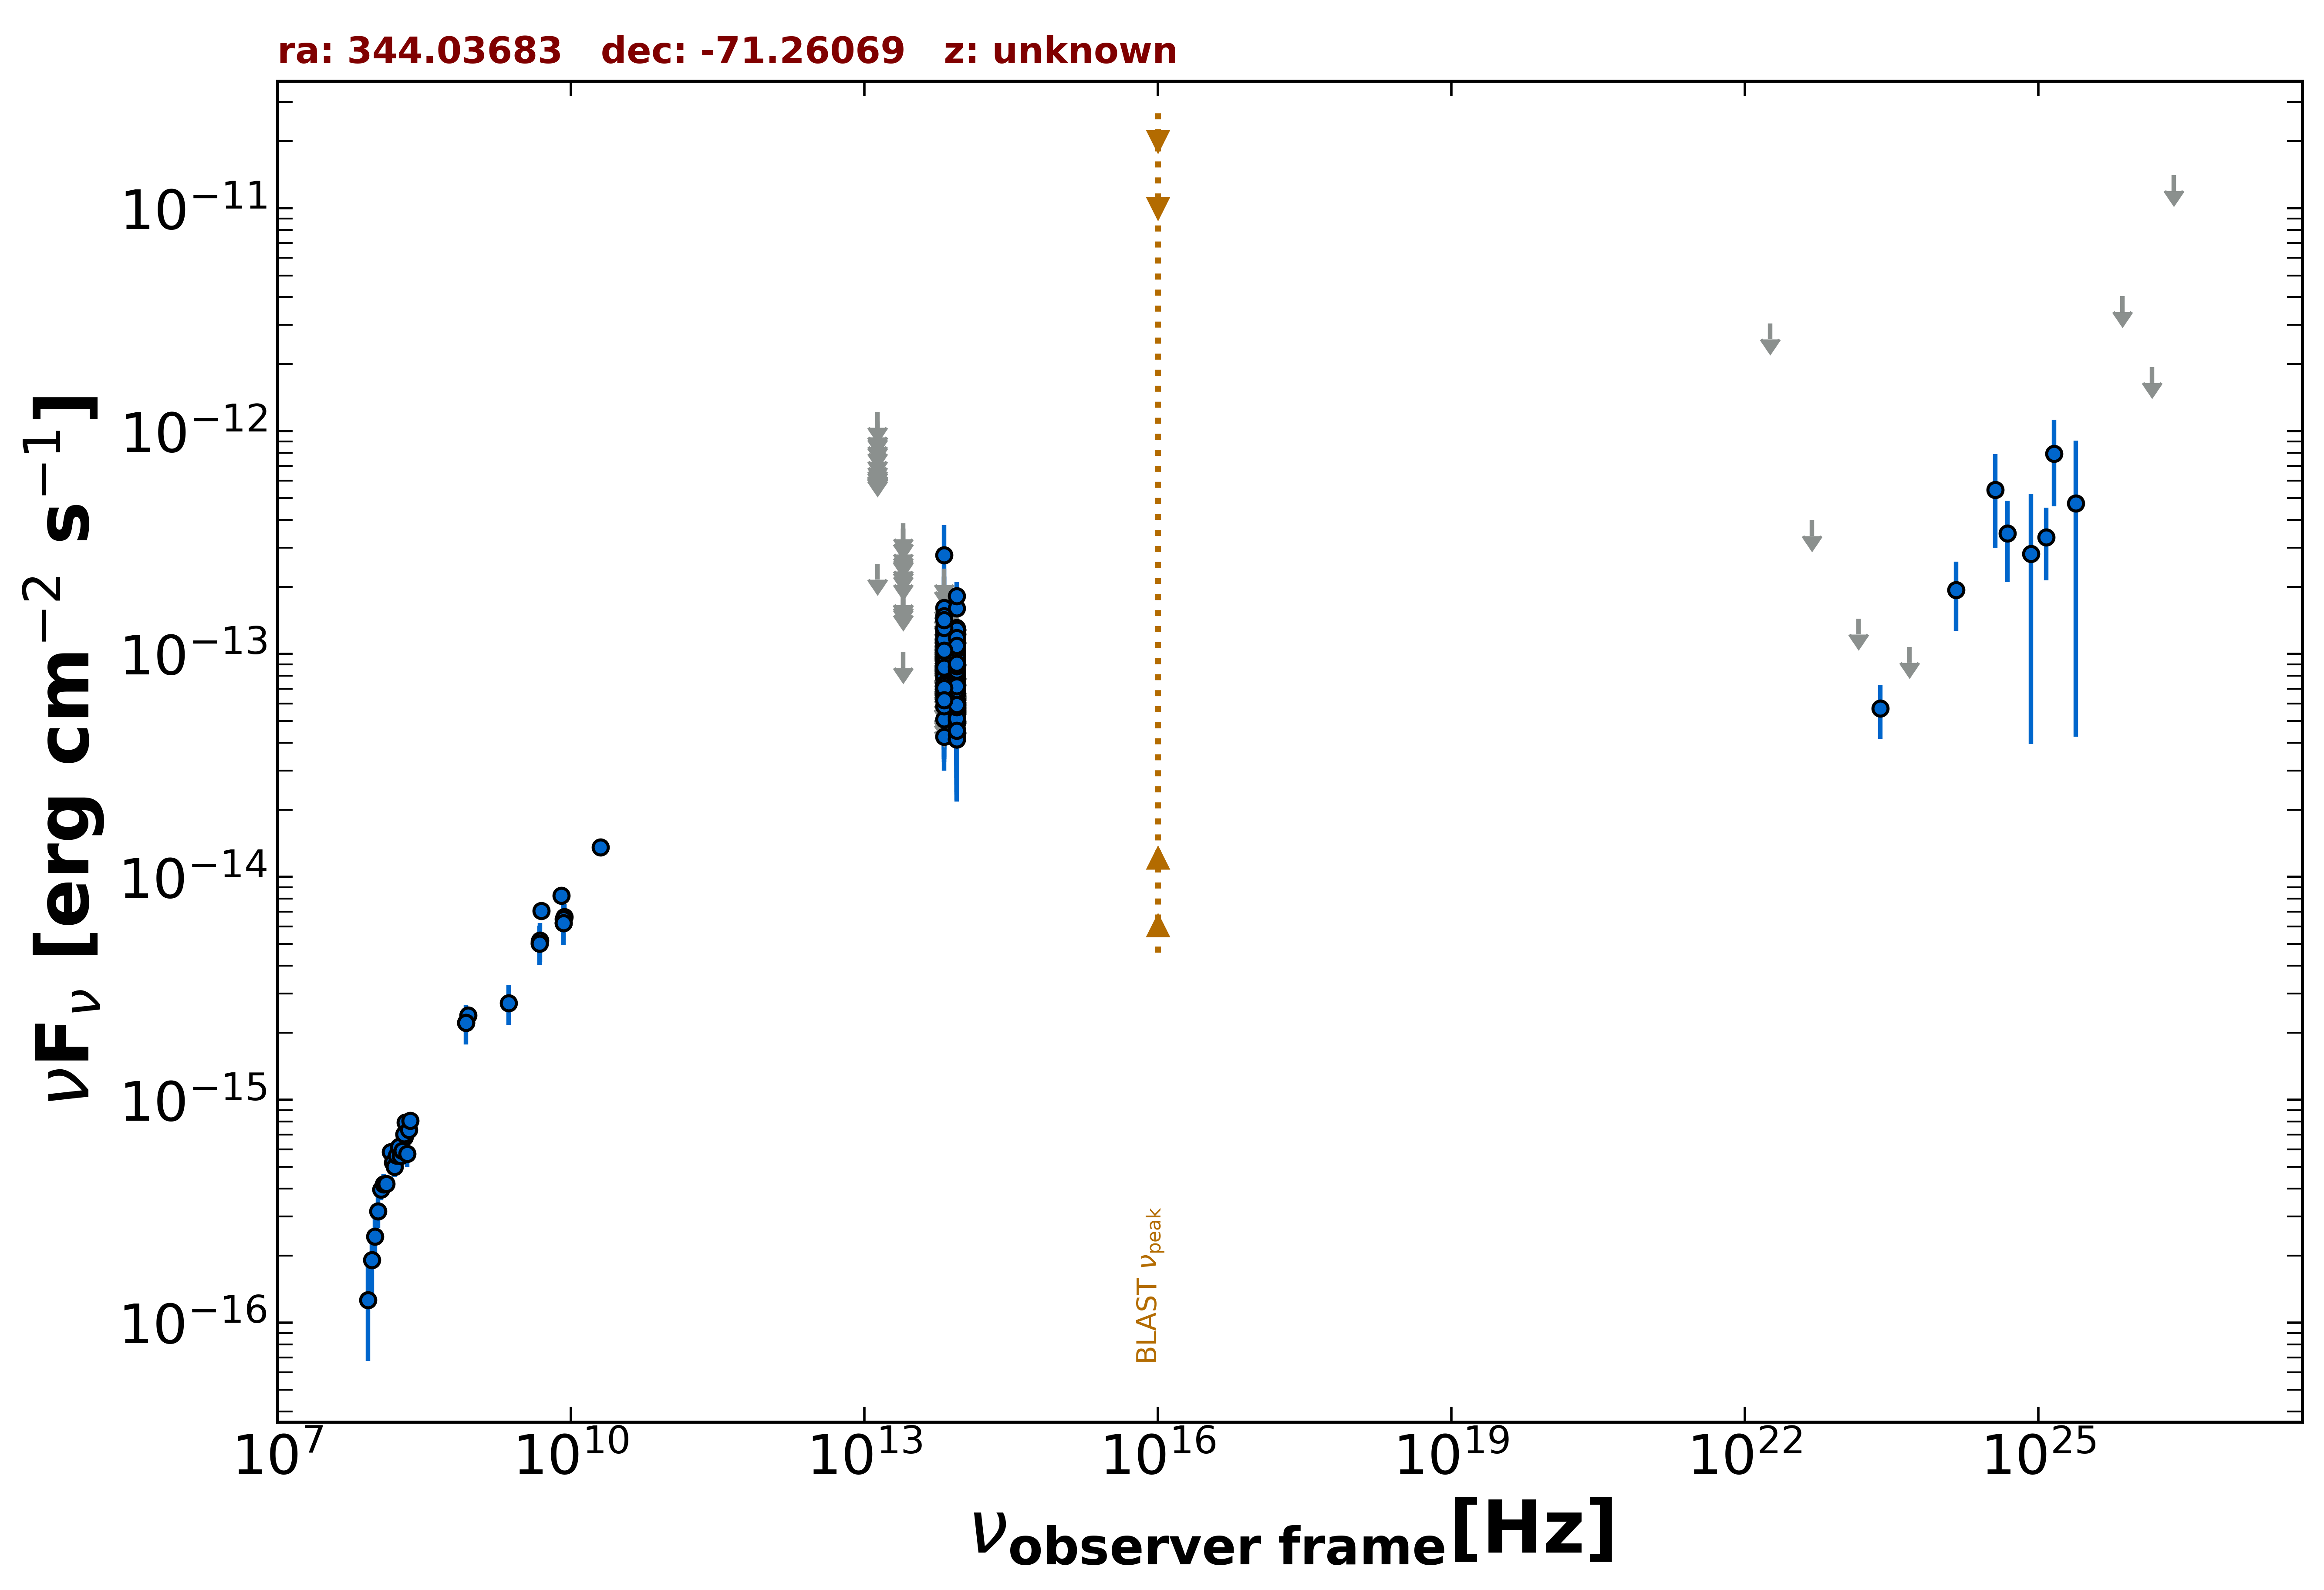

Source data for this figure (header and first rows):
freq., flux, err_flux, MJD_start, MJD_end, flag, catalog, reference
8.870e+08, 2.393e-15, 1.720e-16, 55000, 55000, , RACS, Hale et al. 2021  PASA  38  e058
8.430e+08, 2.217e-15, 6.750e-17, 55000, 55000, , SUMSS, Manch et al. 2003  MNRAS  342  1117
5.000e+09, 7.050e-15, 3.500e-16, 55000, 55000, , AT20G, Murphy et al. 2010  MNRAS  402  2403
8.000e+09, 8.240e-15, 4.000e-16, 55000, 55000, , AT20G, Murphy et al. 2010  MNRAS  402  2403
2.000e+10, 1.360e-14, 6.000e-16, 55000, 55000, , AT20G, Murphy et al. 2010  MNRAS  402  2403
4.800e+09, 5.040e-15, 3.360e-16, 55000, 55000, , ATPMN, McConnell et al. 2012  MNRAS  422  1527
8.600e+09, 6.622e-15, 9.460e-16, 55000, 55000, , ATPMN, McConnell et al. 2012  MNRAS  422  1527
8.400e+09, 6.208e-15, 0.000e+00, 55000, 55000, , CRATES, Healey et al. 2007  ApJS  171  61
4.800e+09, 5.136e-15, 3.840e-16, 55000, 55000, , PMN, Griffith et al. 1993-1996  VizieR  VIII/…
8.817e+13, 6.580e-14, 1.675e-15, 55000, 55000, , UNWISE, Schlafly et al. 2019  ApJS  240  30
6.517e+13, 5.109e-14, 2.570e-15, 55000, 55000, , UNWISE, Schlafly et al. 2019  ApJS  240  30
8.817e+13, 5.506e-14, 3.910e-15, 55000, 55000, , WISE, Wright et al. 2010  AJ  140  1868
6.517e+13, 4.268e-14, 5.600e-15, 55000, 55000, , WISE, Wright et al. 2010  AJ  140  1868
2.498e+13, 1.022e-13, 0.000e+00, 55000, 55000, UL, WISE, Wright et al. 2010  AJ  140  1868
1.363e+13, 2.540e-13, 0.000e+00, 55000, 55000, UL, WISE, Wright et al. 2010  AJ  140  1868
8.817e+13, 8.137e-14, 2.082e-14, 57313, 57313, , NEOWISE, Mainzer et al. 2014  ApJ  792  30
6.517e+13, 7.781e-14, 3.925e-14, 57313, 57313, , NEOWISE, Mainzer et al. 2014  ApJ  792  30
8.817e+13, 7.219e-14, 2.131e-14, 57314, 57314, , NEOWISE, Mainzer et al. 2014  ApJ  792  30
6.517e+13, 1.212e-13, 3.426e-14, 57314, 57314, , NEOWISE, Mainzer et al. 2014  ApJ  792  30
8.817e+13, 1.091e-13, 2.245e-14, 57313, 57313, , NEOWISE, Mainzer et al. 2014  ApJ  792  30
6.517e+13, 7.919e-14, 0.000e+00, 57313, 57313, UL, NEOWISE, Mainzer et al. 2014  ApJ  792  30
8.817e+13, 1.021e-13, 2.963e-14, 57675, 57675, , NEOWISE, Mainzer et al. 2014  ApJ  792  30
6.517e+13, 1.651e-13, 0.000e+00, 57675, 57675, UL, NEOWISE, Mainzer et al. 2014  ApJ  792  30
8.817e+13, 1.143e-13, 1.998e-14, 57675, 57675, , NEOWISE, Mainzer et al. 2014  ApJ  792  30
6.517e+13, 1.006e-13, 0.000e+00, 57675, 57675, UL, NEOWISE, Mainzer et al. 2014  ApJ  792  30
8.817e+13, 9.046e-14, 2.044e-14, 57675, 57675, , NEOWISE, Mainzer et al. 2014  ApJ  792  30
6.517e+13, 8.992e-14, 3.655e-14, 57675, 57675, , NEOWISE, Mainzer et al. 2014  ApJ  792  30
8.817e+13, 8.137e-14, 1.944e-14, 57675, 57675, , NEOWISE, Mainzer et al. 2014  ApJ  792  30
6.517e+13, 1.163e-13, 0.000e+00, 57675, 57675, UL, NEOWISE, Mainzer et al. 2014  ApJ  792  30
8.817e+13, 6.868e-14, 2.595e-14, 57502, 57502, , NEOWISE, Mainzer et al. 2014  ApJ  792  30
6.517e+13, 8.315e-14, 3.223e-14, 57502, 57502, , NEOWISE, Mainzer et al. 2014  ApJ  792  30
8.817e+13, 7.900e-14, 2.586e-14, 58396, 58396, , NEOWISE, Mainzer et al. 2014  ApJ  792  30
6.517e+13, 1.348e-13, 0.000e+00, 58396, 58396, UL, NEOWISE, Mainzer et al. 2014  ApJ  792  30
8.817e+13, 9.578e-14, 1.946e-14, 58396, 58396, , NEOWISE, Mainzer et al. 2014  ApJ  792  30
6.517e+13, 1.249e-13, 0.000e+00, 58396, 58396, UL, NEOWISE, Mainzer et al. 2014  ApJ  792  30
8.817e+13, 5.830e-14, 2.609e-14, 58397, 58397, , NEOWISE, Mainzer et al. 2014  ApJ  792  30
6.517e+13, 7.992e-14, 3.772e-14, 58397, 58397, , NEOWISE, Mainzer et al. 2014  ApJ  792  30
8.817e+13, 1.072e-13, 2.015e-14, 58397, 58397, , NEOWISE, Mainzer et al. 2014  ApJ  792  30
6.517e+13, 1.040e-13, 0.000e+00, 58397, 58397, UL, NEOWISE, Mainzer et al. 2014  ApJ  792  30
8.817e+13, 7.100e-14, 2.404e-14, 58396, 58396, , NEOWISE, Mainzer et al. 2014  ApJ  792  30
6.517e+13, 8.959e-14, 0.000e+00, 58396, 58396, UL, NEOWISE, Mainzer et al. 2014  ApJ  792  30
8.817e+13, 8.380e-14, 2.433e-14, 56955, 56955, , NEOWISE, Mainzer et al. 2014  ApJ  792  30
6.517e+13, 1.085e-13, 4.509e-14, 56955, 56955, , NEOWISE, Mainzer et al. 2014  ApJ  792  30
8.817e+13, 7.857e-14, 2.257e-14, 56954, 56954, , NEOWISE, Mainzer et al. 2014  ApJ  792  30
6.517e+13, 8.376e-14, 3.457e-14, 56954, 56954, , NEOWISE, Mainzer et al. 2014  ApJ  792  30
8.817e+13, 1.207e-13, 2.347e-14, 56954, 56954, , NEOWISE, Mainzer et al. 2014  ApJ  792  30
6.517e+13, 1.615e-13, 5.960e-14, 56954, 56954, , NEOWISE, Mainzer et al. 2014  ApJ  792  30
8.817e+13, 9.640e-14, 2.643e-14, 56954, 56954, , NEOWISE, Mainzer et al. 2014  ApJ  792  30
6.517e+13, 1.242e-13, 0.000e+00, 56954, 56954, UL, NEOWISE, Mainzer et al. 2014  ApJ  792  30
8.817e+13, 1.137e-13, 3.389e-14, 56954, 56954, , NEOWISE, Mainzer et al. 2014  ApJ  792  30
6.517e+13, 7.625e-14, 0.000e+00, 56954, 56954, UL, NEOWISE, Mainzer et al. 2014  ApJ  792  30
8.817e+13, 1.202e-13, 2.771e-14, 56954, 56954, , NEOWISE, Mainzer et al. 2014  ApJ  792  30
6.517e+13, 8.951e-14, 0.000e+00, 56954, 56954, UL, NEOWISE, Mainzer et al. 2014  ApJ  792  30
8.817e+13, 8.639e-14, 0.000e+00, 58035, 58035, UL, NEOWISE, Mainzer et al. 2014  ApJ  792  30
6.517e+13, 1.337e-13, 0.000e+00, 58035, 58035, UL, NEOWISE, Mainzer et al. 2014  ApJ  792  30
8.817e+13, 1.609e-13, 2.080e-14, 59492, 59492, , NEOWISE, Mainzer et al. 2014  ApJ  792  30
6.517e+13, 1.457e-13, 0.000e+00, 59492, 59492, UL, NEOWISE, Mainzer et al. 2014  ApJ  792  30
8.817e+13, 5.456e-14, 1.944e-14, 59492, 59492, , NEOWISE, Mainzer et al. 2014  ApJ  792  30
6.517e+13, 6.954e-14, 3.559e-14, 59492, 59492, , NEOWISE, Mainzer et al. 2014  ApJ  792  30
8.817e+13, 9.004e-14, 2.281e-14, 59492, 59492, , NEOWISE, Mainzer et al. 2014  ApJ  792  30
... 304 more rows
